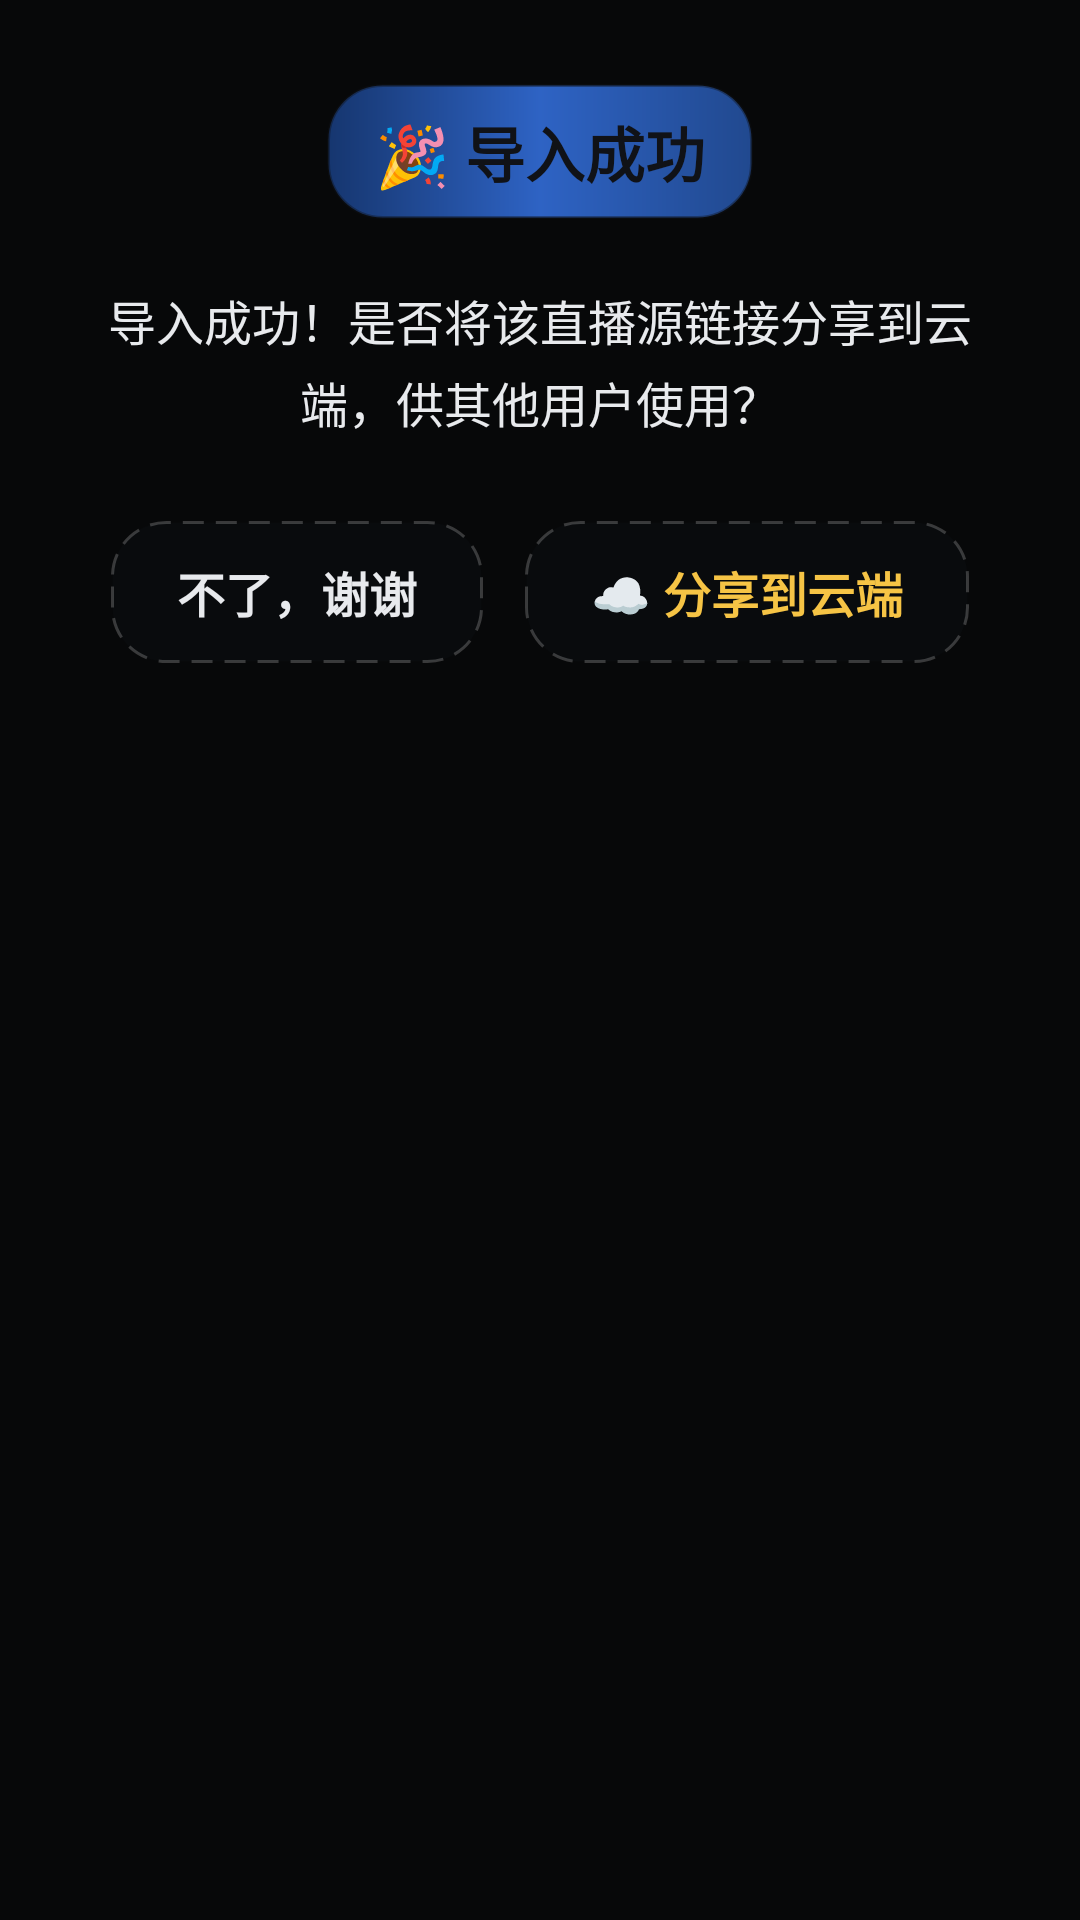

The Android layout XML behind this screen, and the referenced resources:
<!-- AndroidManifest.xml: application theme Theme.CastTV -->
<!-- res/layout/dialog_share_prompt.xml -->
<?xml version="1.0" encoding="utf-8"?>
<LinearLayout xmlns:android="http://schemas.android.com/apk/res/android"
    android:layout_width="480dp"
    android:layout_height="wrap_content"
    android:background="@drawable/bg_favorites_dialog_root_crayon"
    android:orientation="vertical"
    android:paddingLeft="32dp"
    android:paddingTop="28dp"
    android:paddingRight="32dp"
    android:paddingBottom="28dp">

    <TextView
        android:layout_width="wrap_content"
        android:layout_height="wrap_content"
        android:layout_gravity="center_horizontal"
        android:background="@drawable/bg_dialog_crayon_header"
        android:gravity="center"
        android:paddingLeft="16dp"
        android:paddingTop="8dp"
        android:paddingRight="16dp"
        android:paddingBottom="8dp"
        android:text="🎉 导入成功"
        android:textColor="#101217"
        android:textSize="20sp"
        android:textStyle="bold" />

    <TextView
        android:layout_width="match_parent"
        android:layout_height="wrap_content"
        android:layout_marginTop="22dp"
        android:gravity="center"
        android:lineSpacingExtra="4dp"
        android:text="导入成功！是否将该直播源链接分享到云端，供其他用户使用？"
        android:textColor="@color/text_primary"
        android:textSize="16sp" />

    <LinearLayout
        android:layout_width="match_parent"
        android:layout_height="wrap_content"
        android:layout_marginTop="28dp"
        android:gravity="center"
        android:orientation="horizontal">

        <TextView
            android:id="@+id/btnShareDecline"
            android:layout_width="wrap_content"
            android:layout_height="wrap_content"
            android:background="@drawable/bg_dialog_focus_item"
            android:clickable="true"
            android:focusable="true"
            android:paddingLeft="22dp"
            android:paddingTop="12dp"
            android:paddingRight="22dp"
            android:paddingBottom="12dp"
            android:text="不了，谢谢"
            android:textColor="@color/text_primary"
            android:textSize="16sp"
            android:textStyle="bold" />

        <TextView
            android:id="@+id/btnShareConfirm"
            android:layout_width="wrap_content"
            android:layout_height="wrap_content"
            android:layout_marginStart="14dp"
            android:background="@drawable/bg_dialog_focus_item"
            android:clickable="true"
            android:focusable="true"
            android:paddingLeft="22dp"
            android:paddingTop="12dp"
            android:paddingRight="22dp"
            android:paddingBottom="12dp"
            android:text="☁️ 分享到云端"
            android:textColor="@color/crayon_yellow"
            android:textSize="16sp"
            android:textStyle="bold" />
    </LinearLayout>
</LinearLayout>
<!-- resources referenced by this layout -->
<resources>
  <color name="crayon_yellow">#F6C445</color>
  <color name="text_primary">#E8EAED</color>
  <!-- drawable bg_dialog_crayon_header (drawable) -->
  <?xml version="1.0" encoding="utf-8"?>
  <shape xmlns:android="http://schemas.android.com/apk/res/android" android:shape="rectangle">
      <gradient
          android:startColor="@color/royal_blue_deep"
          android:centerColor="@color/royal_blue"
          android:endColor="@color/royal_blue_dark"
          android:angle="0"
          android:type="linear" />
      <corners android:radius="18dp" />
      <stroke android:width="1dp" android:color="#66101217" />
  </shape>
  <style name="Theme.CastTV" parent="Theme.AppCompat.NoActionBar">
          <item name="android:windowBackground">@color/bg_dark</item>
          <item name="colorPrimary">@color/primary</item>
          <item name="colorPrimaryDark">@color/primary_variant</item>
          <item name="colorAccent">@color/accent</item>
          <item name="android:textColorPrimary">@color/text_primary</item>
          <item name="android:textColorSecondary">@color/text_secondary</item>
          <item name="android:statusBarColor">@android:color/transparent</item>
          
          <item name="themeMainBg">@drawable/bg_main_gradient</item>
          <item name="themeFavoriteGridCardBg">@drawable/bg_favorite_grid_card</item>
      </style>
  <color name="royal_blue_deep">#16366F</color>
  <color name="royal_blue">#2E63C4</color>
  <color name="royal_blue_dark">#21498F</color>
  <color name="crayon_orange">#F2913D</color>
  <color name="bg_dark">#070809</color>
  <color name="primary">#2E63C4</color>
  <color name="primary_variant">#21498F</color>
  <color name="accent">#2FA8C9</color>
  <color name="text_secondary">#98A0AC</color>
  <!-- drawable bg_main_gradient (drawable) -->
  <?xml version="1.0" encoding="utf-8"?>
  <layer-list xmlns:android="http://schemas.android.com/apk/res/android">
      <item>
          <shape android:shape="rectangle">
              <gradient
                  android:angle="135"
                  android:startColor="@color/theme_bg_start"
                  android:centerColor="@color/theme_bg_center"
                  android:endColor="@color/theme_bg_end"
                  android:type="linear" />
          </shape>
      </item>
      
      <item>
          <shape android:shape="rectangle">
              <gradient
                  android:type="radial"
                  android:gradientRadius="720dp"
                  android:centerX="0.86"
                  android:centerY="0.12"
                  android:startColor="#22F6C445"
                  android:endColor="#00F6C445" />
          </shape>
      </item>
  </layer-list>
  <!-- drawable bg_favorite_grid_card (drawable) -->
  <?xml version="1.0" encoding="utf-8"?>
  <selector xmlns:android="http://schemas.android.com/apk/res/android">
      <item android:state_focused="true">
          <shape android:shape="rectangle">
              <solid android:color="#33F6C445" />
              <corners android:radius="12dp" />
              <stroke android:width="3dp" android:color="@color/crayon_yellow" />
          </shape>
      </item>
      <item android:state_selected="true">
          <shape android:shape="rectangle">
              <solid android:color="#26FFD080" />
              <corners android:radius="12dp" />
              <stroke android:width="3dp" android:color="#FFD080" />
          </shape>
      </item>
      <item>
          <shape android:shape="rectangle">
              <solid android:color="#151920" />
              <corners android:radius="12dp" />
              <stroke android:width="1dp" android:color="#22FFFFFF" />
          </shape>
      </item>
  </selector>
  <color name="theme_bg_start">#070809</color>
  <color name="theme_bg_center">#14171C</color>
  <color name="theme_bg_end">#1B1F26</color>
</resources>
